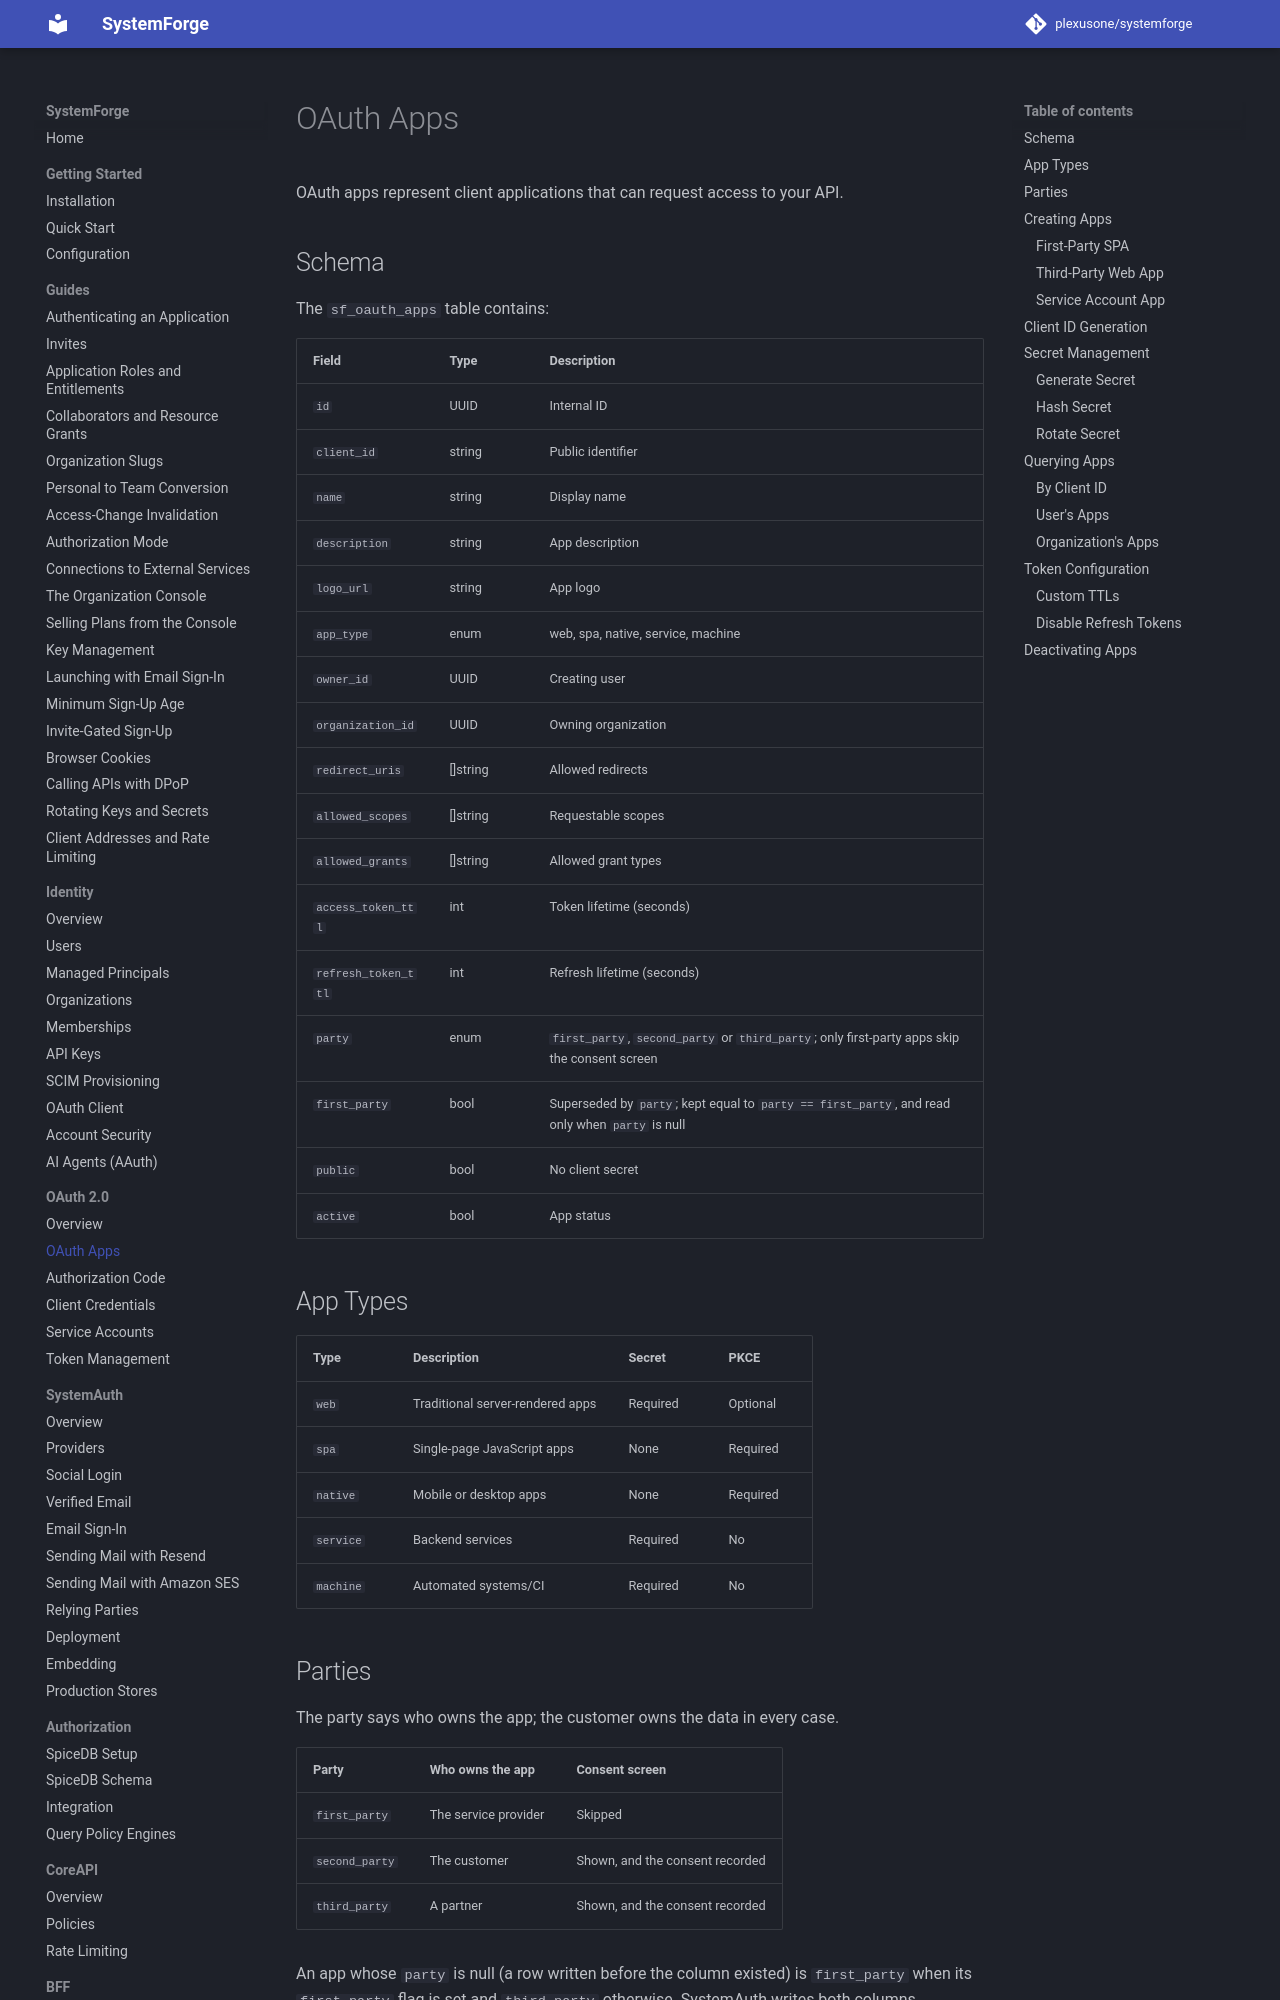

repository: plexusone/systemforge · page: oauth/apps/index.html · generator: mkdocs

# OAuth Apps

OAuth apps represent client applications that can request access to your API.

## Schema

The `sf_oauth_apps` table contains:

| Field | Type | Description |
|-------|------|-------------|
| `id` | UUID | Internal ID |
| `client_id` | string | Public identifier |
| `name` | string | Display name |
| `description` | string | App description |
| `logo_url` | string | App logo |
| `app_type` | enum | web, spa, native, service, machine |
| `owner_id` | UUID | Creating user |
| `organization_id` | UUID | Owning organization |
| `redirect_uris` | []string | Allowed redirects |
| `allowed_scopes` | []string | Requestable scopes |
| `allowed_grants` | []string | Allowed grant types |
| `access_token_ttl` | int | Token lifetime (seconds) |
| `refresh_token_ttl` | int | Refresh lifetime (seconds) |
| `party` | enum | `first_party`, `second_party` or `third_party`; only first-party apps skip the consent screen |
| `first_party` | bool | Superseded by `party`; kept equal to `party == first_party`, and read only when `party` is null |
| `public` | bool | No client secret |
| `active` | bool | App status |

## App Types

| Type | Description | Secret | PKCE |
|------|-------------|--------|------|
| `web` | Traditional server-rendered apps | Required | Optional |
| `spa` | Single-page JavaScript apps | None | Required |
| `native` | Mobile or desktop apps | None | Required |
| `service` | Backend services | Required | No |
| `machine` | Automated systems/CI | Required | No |

## Parties

The party says who owns the app; the customer owns the data in every case.

| Party | Who owns the app | Consent screen |
|-------|------------------|----------------|
| `first_party` | The service provider | Skipped |
| `second_party` | The customer | Shown, and the consent recorded |
| `third_party` | A partner | Shown, and the consent recorded |

An app whose `party` is null (a row written before the column existed) is
`first_party` when its `first_party` flag is set and `third_party` otherwise.
SystemAuth writes both columns.

## Creating Apps
